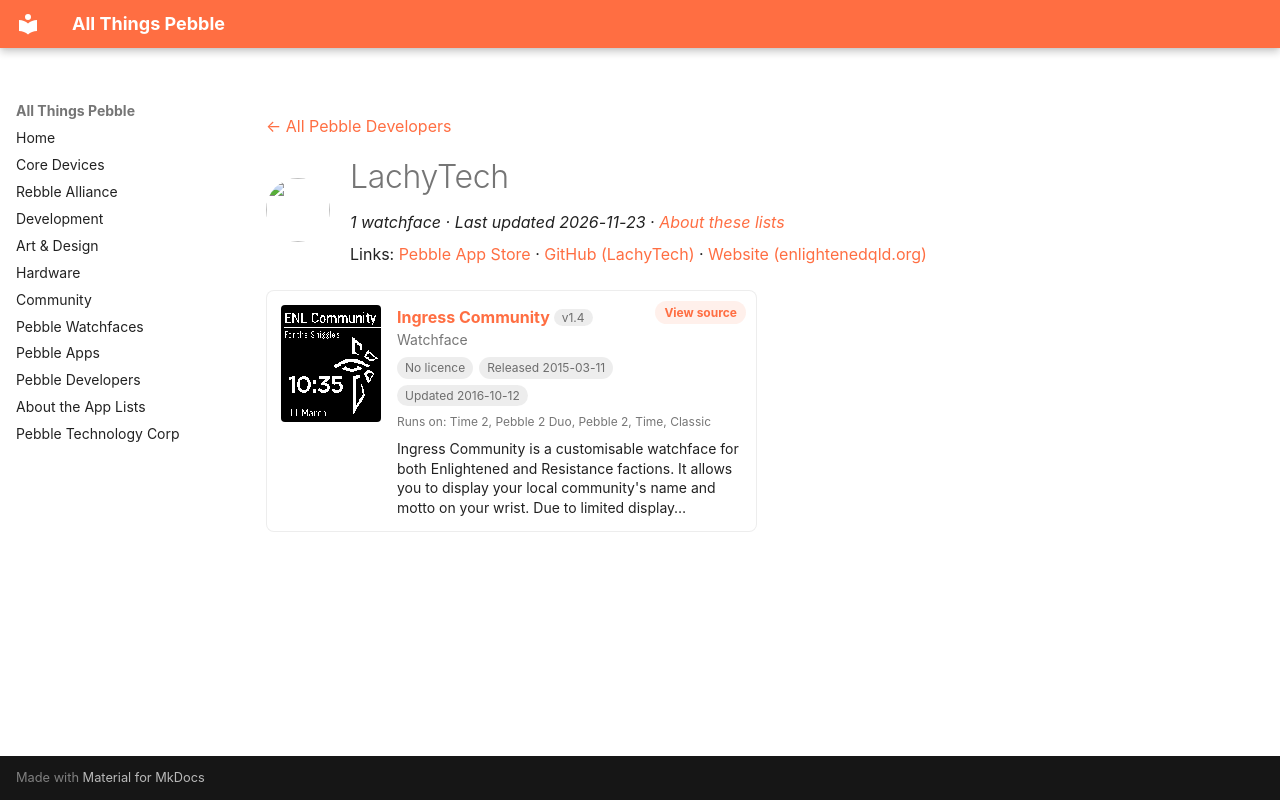

repository: saltedlolly/all-things-pebble · page: developers/lachytech.html · generator: mkdocs

---
title: "LachyTech"
hide:
  - toc
---

<!-- Generated by scripts/update_app_directory.py: do not edit by hand -->
[← All Pebble Developers](../developers.md)

<div class="dev-header" markdown>
<img class="dev-avatar" src="https://github.com/LachyTech.png?size=128" alt="" width="64" height="64" loading="lazy" onerror="this.remove()">
<div class="dev-intro" markdown>

# LachyTech

*1 watchface · Last updated 2026-11-23 · [About these lists](../about-app-lists.md)*

Links: [Pebble App Store](https://apps.repebble.com/apps/dev/lachytech_531ab7754969a2e31000112c) · [GitHub (LachyTech)](https://github.com/LachyTech) · [Website (enlightenedqld.org)](http://www.enlightenedqld.org)

</div>
</div>

<div class="app-grid dev-apps" data-search-exclude>
<div class="app-card" data-type="watchface" data-title="ingress community" data-released="2015-03-11" data-updated="2016-10-12">
<a class="app-shot" href="https://apps.repebble.com/54ff98fcbab059510600006e" data-search-exclude><img src="../images/apps/54ff98fcbab059510600006e.png" alt="Ingress Community" loading="lazy"></a>
<div class="app-info">
<h2 class="app-name" id="app-54ff98fcbab059510600006e"><a href="https://apps.repebble.com/54ff98fcbab059510600006e">Ingress Community</a> <span class="app-version" title="Latest version" data-search-exclude>v1.4</span></h2>
<a class="app-source" href="https://github.com/LachyTech/pebble-ingresscommunity" title="Source code" data-search-exclude>View source</a>
<div class="app-dev">Watchface</div>
<div class="app-tags" data-search-exclude><span class="app-licence app-licence--none" title="Licence">No licence</span> <span title="First published in the app store">Released 2015-03-11</span> <span title="Latest release in the app store">Updated 2016-10-12</span></div>
<div class="app-watches" title="Supported watches" data-search-exclude>Runs on: Time 2, Pebble 2 Duo, Pebble 2, Time, Classic</div>
<p class="app-desc">Ingress Community is a customisable watchface for both Enlightened and Resistance factions. It allows you to display your local community&#x27;s name and motto on your wrist. Due to limited display…</p>
</div>
</div>
</div>
